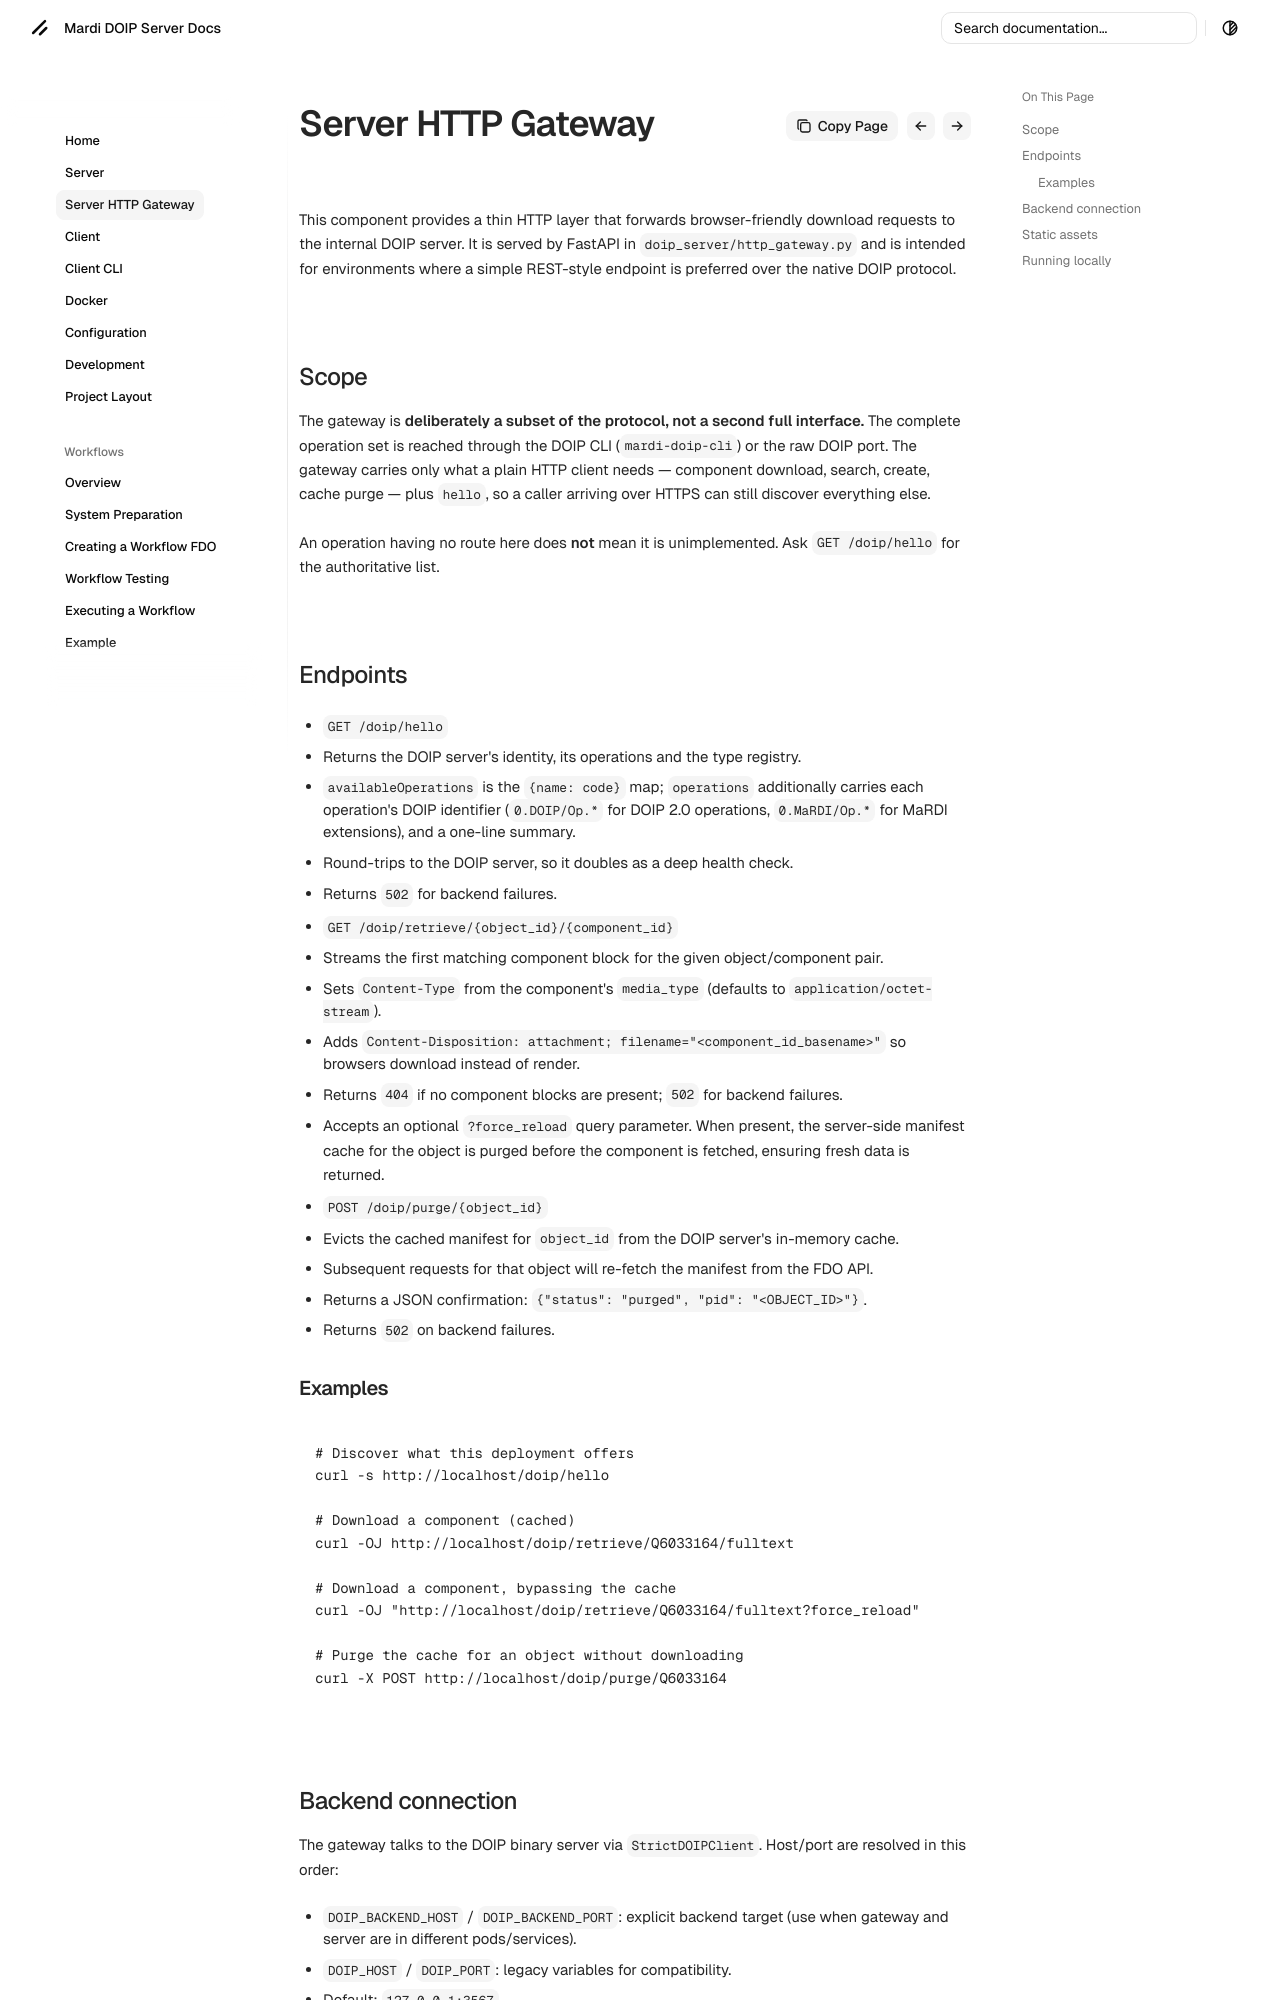

repository: MaRDI4NFDI/mardi_doip_server · page: server_http_gateway/index.html · generator: mkdocs

# Server HTTP Gateway

This component provides a thin HTTP layer that forwards browser-friendly download requests to the internal DOIP server. It is served by FastAPI in `doip_server/http_gateway.py` and is intended for environments where a simple REST-style endpoint is preferred over the native DOIP protocol.

## Scope

The gateway is **deliberately a subset of the protocol, not a second full interface.**
The complete operation set is reached through the DOIP CLI (`mardi-doip-cli`) or the
raw DOIP port. The gateway carries only what a plain HTTP client needs — component
download, search, create, cache purge — plus `hello`, so a caller arriving over HTTPS
can still discover everything else.

An operation having no route here does **not** mean it is unimplemented. Ask
`GET /doip/hello` for the authoritative list.

## Endpoints

- `GET /doip/hello`
  - Returns the DOIP server's identity, its operations and the type registry.
  - `availableOperations` is the `{name: code}` map; `operations` additionally carries
    each operation's DOIP identifier (`0.DOIP/Op.*` for DOIP 2.0 operations,
    `0.MaRDI/Op.*` for MaRDI extensions), and a one-line summary.
  - Round-trips to the DOIP server, so it doubles as a deep health check.
  - Returns `502` for backend failures.

- `GET /doip/retrieve/{object_id}/{component_id}`
  - Streams the first matching component block for the given object/component pair.
  - Sets `Content-Type` from the component's `media_type` (defaults to `application/octet-stream`).
  - Adds `Content-Disposition: attachment; filename="<component_id_basename>"` so browsers download instead of render.
  - Returns `404` if no component blocks are present; `502` for backend failures.
  - Accepts an optional `?force_reload` query parameter. When present, the server-side manifest cache for the object is purged before the component is fetched, ensuring fresh data is returned.

- `POST /doip/purge/{object_id}`
  - Evicts the cached manifest for `object_id` from the DOIP server's in-memory cache.
  - Subsequent requests for that object will re-fetch the manifest from the FDO API.
  - Returns a JSON confirmation: `{"status": "purged", "pid": "<OBJECT_ID>"}`.
  - Returns `502` on backend failures.

### Examples

```bash
# Discover what this deployment offers
curl -s http://localhost/doip/hello

# Download a component (cached)
curl -OJ http://localhost/doip/retrieve/Q6033164/fulltext

# Download a component, bypassing the cache
curl -OJ "http://localhost/doip/retrieve/Q6033164/fulltext?force_reload"

# Purge the cache for an object without downloading
curl -X POST http://localhost/doip/purge/Q6033164
```
